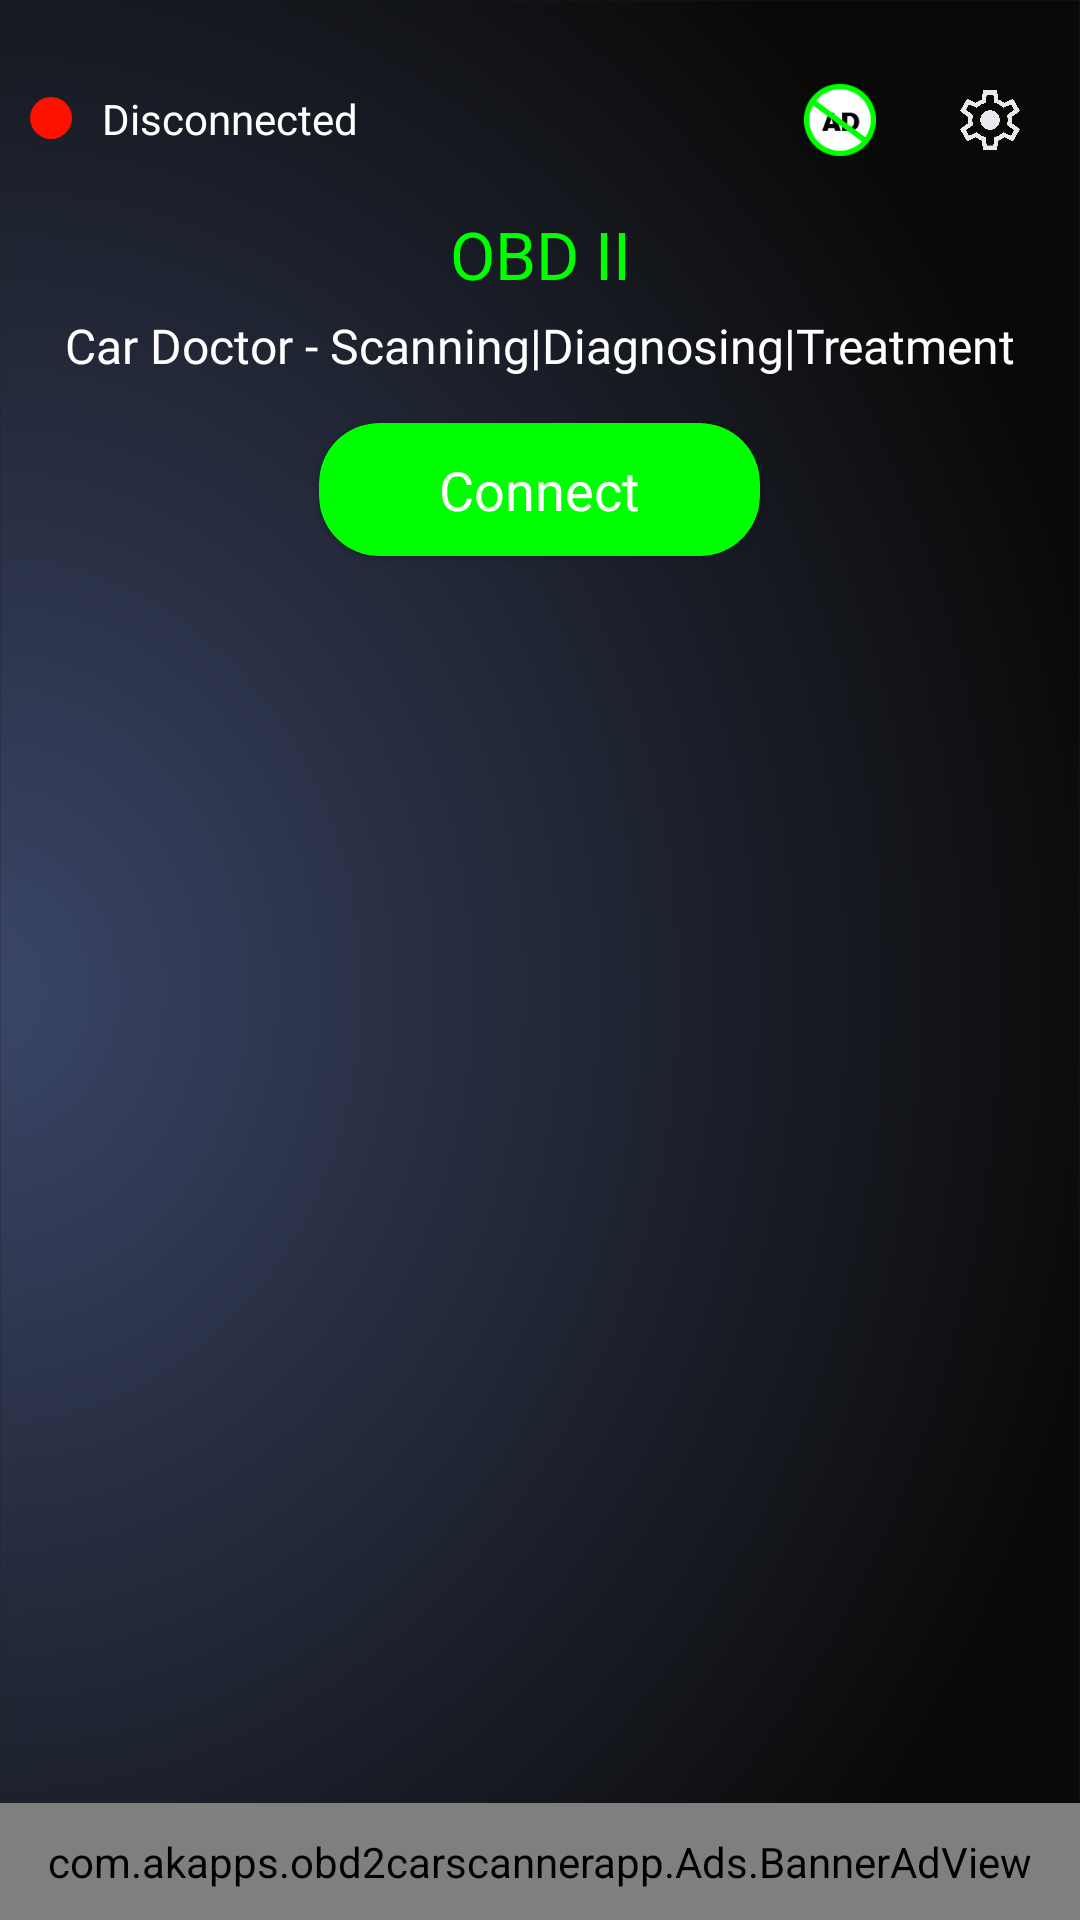

The Android layout XML behind this screen, and the referenced resources:
<!-- AndroidManifest.xml: application theme AppTheme.Dark -->
<!-- res/layout/startup_layout.xml -->
<?xml version="1.0" encoding="utf-8"?>
<androidx.constraintlayout.widget.ConstraintLayout xmlns:android="http://schemas.android.com/apk/res/android"
    android:layout_width="match_parent"
    android:layout_height="match_parent"
    xmlns:app="http://schemas.android.com/apk/res-auto"
    xmlns:tools="http://schemas.android.com/tools"
    android:background="@drawable/main_bg"
    android:orientation="vertical">

    <androidx.constraintlayout.widget.ConstraintLayout
        android:id="@+id/mainconstraint"
        android:layout_width="match_parent"
        android:layout_height="match_parent">

       

        <LinearLayout
            android:id="@+id/linearLayout2"
            android:layout_width="wrap_content"
            android:layout_height="wrap_content"
            android:layout_marginTop="20sp"
            android:layout_marginEnd="10sp"
            android:gravity="center"
            android:orientation="horizontal"
            app:layout_constraintEnd_toEndOf="parent"
            app:layout_constraintTop_toTopOf="parent">

            <RelativeLayout
                android:id="@+id/proicon"
                android:layout_width="40sp"
                android:layout_height="40dp">

                <ImageView
                    android:layout_width="24sp"
                    android:layout_height="24sp"
                    android:layout_centerInParent="true"
                    android:src="@drawable/pro_icon" />
            </RelativeLayout>

            <RelativeLayout
                android:id="@+id/settingicon"
                android:layout_width="40sp"
                android:layout_height="40dp"
                android:layout_marginStart="10sp">

                <ImageView
                    android:layout_width="24sp"
                    android:layout_height="24sp"
                    android:layout_centerInParent="true"
                    android:src="@drawable/setting_icon" />
            </RelativeLayout>

        </LinearLayout>


        <TextView
            android:id="@+id/textView4"
            android:layout_width="wrap_content"
            android:layout_height="wrap_content"
            android:fontFamily="@font/roboto_bold"
            android:layout_marginTop="10sp"
            android:text="OBD II"
            android:textColor="@color/main_purple"
            android:textSize="22sp"
            app:layout_constraintEnd_toEndOf="parent"
            app:layout_constraintStart_toStartOf="parent"
            app:layout_constraintTop_toBottomOf="@+id/linearLayout2" />

        <TextView
            android:id="@+id/textView6"
            android:layout_width="wrap_content"
            android:layout_height="wrap_content"
            android:layout_marginTop="5sp"
            android:fontFamily="@font/roboto_bold"
            android:text="@string/car_doctor_scanning_diagnosing_treatment"
            android:textColor="@color/white"
            android:textSize="16sp"
            app:layout_constraintEnd_toEndOf="parent"
            app:layout_constraintStart_toStartOf="parent"
            app:layout_constraintTop_toBottomOf="@+id/textView4" />

        <RelativeLayout
            android:id="@+id/buttonrelative"
            android:layout_width="match_parent"
            android:layout_height="wrap_content"
            app:layout_constraintEnd_toEndOf="parent"
            app:layout_constraintStart_toStartOf="parent"
            app:layout_constraintTop_toBottomOf="@+id/textView6">


            <LinearLayout
                android:id="@+id/connectedlinear"
                android:layout_width="match_parent"
                android:layout_height="wrap_content"
                android:layout_marginHorizontal="20sp"
                android:layout_marginTop="30sp"
                android:visibility="gone"
                android:orientation="horizontal">
                <androidx.cardview.widget.CardView
                    android:id="@+id/scanningcard"
                    android:layout_width="0sp"
                    android:layout_weight="1"
                    android:layout_height="wrap_content"
                    android:backgroundTint="@color/main_purple"
                    app:cardCornerRadius="20sp"
                    app:layout_constraintEnd_toEndOf="parent"
                    app:layout_constraintStart_toStartOf="parent"
                    app:layout_constraintTop_toBottomOf="@+id/textView6">

                    <TextView
                        android:id="@+id/scanningtxt"
                        android:layout_width="match_parent"
                        android:layout_height="wrap_content"
                        android:fontFamily="@font/roboto_bold"
                        android:paddingHorizontal="40sp"
                        android:layout_gravity="center"
                        android:gravity="center"
                        android:paddingVertical="10sp"
                        android:text="@string/scanning"
                        android:textColor="@color/white"
                        android:textSize="14sp" />
                </androidx.cardview.widget.CardView>

                <androidx.cardview.widget.CardView
                    android:id="@+id/disconnectcard"
                    android:layout_width="0sp"
                    android:layout_weight="1"
                    android:layout_height="wrap_content"
                    android:backgroundTint="@color/Red"
                    app:cardCornerRadius="20sp"
                    android:layout_marginStart="20sp"
                    app:layout_constraintEnd_toEndOf="parent"
                    app:layout_constraintStart_toStartOf="parent"
                    app:layout_constraintTop_toBottomOf="@+id/textView6">

                    <TextView
                        android:id="@+id/disconnecttxt"
                        android:layout_width="match_parent"
                        android:layout_height="wrap_content"
                        android:fontFamily="@font/roboto_bold"
                        android:paddingHorizontal="40sp"
                        android:layout_gravity="center"
                        android:gravity="center"
                        android:paddingVertical="10sp"
                        android:text="@string/disconnect"
                        android:textColor="@color/white"
                        android:textSize="14sp" />
                </androidx.cardview.widget.CardView>
            </LinearLayout>

            <androidx.cardview.widget.CardView
                android:id="@+id/connectcard"
                android:layout_width="wrap_content"
                android:layout_height="wrap_content"
                android:layout_marginTop="30sp"
                android:layout_centerInParent="true"
                android:backgroundTint="@color/main_purple"
                app:cardCornerRadius="20sp">

                <TextView
                    android:id="@+id/connecttxt"
                    android:layout_width="wrap_content"
                    android:layout_height="wrap_content"
                    android:fontFamily="@font/roboto_bold"
                    android:paddingHorizontal="40sp"
                    android:paddingVertical="10sp"
                    android:text="@string/connect"
                    android:textColor="@color/white"
                    android:textSize="18sp" />
            </androidx.cardview.widget.CardView>

        </RelativeLayout>

        <androidx.recyclerview.widget.RecyclerView
            android:id="@+id/mainrv"
            android:layout_width="match_parent"
            android:layout_height="0sp"
            android:layout_marginTop="20sp"
            app:layoutManager="androidx.recyclerview.widget.GridLayoutManager"
            app:layout_constraintBottom_toTopOf="@+id/bannerads"
            app:layout_constraintEnd_toEndOf="parent"
            app:layout_constraintStart_toStartOf="parent"
            app:layout_constraintTop_toBottomOf="@+id/buttonrelative"
            app:spanCount="3"
            tools:listitem="@layout/main_rv_item" />


        <com.akapps.obd2carscannerapp.Ads.BannerAdView
            android:id="@+id/bannerads"
            android:layout_width="match_parent"
            android:layout_height="wrap_content"
            android:padding="10sp"
            app:layout_constraintBottom_toBottomOf="parent"
            app:layout_constraintEnd_toEndOf="parent"
            app:layout_constraintStart_toStartOf="parent" />


        <ListView
            android:id="@android:id/list"
            android:layout_width="match_parent"
            android:layout_height="match_parent"
            android:visibility="invisible"
            tools:layout_editor_absoluteX="0dp"
            tools:layout_editor_absoluteY="16dp" />

        <LinearLayout
            android:layout_width="0sp"
            android:layout_height="wrap_content"
            android:orientation="horizontal"
            android:padding="10sp"
            app:layout_constraintEnd_toStartOf="@+id/linearLayout2"
            app:layout_constraintStart_toStartOf="parent"
            app:layout_constraintTop_toTopOf="@+id/linearLayout2">

            <RelativeLayout
                android:id="@+id/statusrelative"
                android:layout_width="14sp"
                android:layout_height="14sp"
                android:layout_gravity="center"
                android:background="@drawable/circle_shape_withoutstroke" />


            <TextView
                android:id="@+id/statustxt"
                android:layout_width="wrap_content"
                android:layout_height="wrap_content"
                android:layout_marginStart="10sp"
                android:layout_gravity="center"
                android:text="@string/disconnected"
                android:textSize="14sp"
                android:textColor="@color/white" />
        </LinearLayout>

    </androidx.constraintlayout.widget.ConstraintLayout>


    <androidx.constraintlayout.widget.ConstraintLayout
        android:id="@+id/scanninglayout"
        android:visibility="gone"
        android:layout_width="match_parent"
        android:layout_height="match_parent">


        <LinearLayout
            android:layout_width="match_parent"
            android:layout_height="wrap_content"
            android:gravity="center"
            android:orientation="vertical"
            app:layout_constraintBottom_toBottomOf="parent"
            app:layout_constraintEnd_toEndOf="parent"
            app:layout_constraintStart_toStartOf="parent"
            app:layout_constraintTop_toTopOf="parent">

            <com.airbnb.lottie.LottieAnimationView
                android:id="@+id/lottieAnimationView"
                android:layout_width="200sp"
                android:layout_height="200sp"
                app:lottie_autoPlay="true"
                app:lottie_loop="true"
                app:lottie_rawRes="@raw/scanning_anim" />

            <TextView
                android:id="@+id/textView"
                android:layout_width="wrap_content"
                android:layout_height="wrap_content"
                android:fontFamily="@font/roboto_medium"
                android:text="@string/connecting"
                android:textColor="@color/white"
                android:textSize="22sp"
                app:layout_constraintEnd_toEndOf="parent"
                app:layout_constraintStart_toStartOf="parent"
                app:layout_constraintTop_toBottomOf="@+id/lottieAnimationView" />
        </LinearLayout>

    </androidx.constraintlayout.widget.ConstraintLayout>





</androidx.constraintlayout.widget.ConstraintLayout>
<!-- res/layout/main_rv_item.xml (included above) -->
<?xml version="1.0" encoding="utf-8"?>
<androidx.constraintlayout.widget.ConstraintLayout xmlns:android="http://schemas.android.com/apk/res/android"
    xmlns:app="http://schemas.android.com/apk/res-auto"
    android:id="@+id/maincontraint"
    android:layout_width="match_parent"
    android:layout_height="wrap_content">



    <ImageView
        android:id="@+id/mainimg"
        android:layout_width="50sp"
        android:layout_height="50sp"
        android:src="@drawable/ic_realtime"
        app:layout_constraintBottom_toBottomOf="parent"
        app:layout_constraintEnd_toEndOf="parent"
        app:layout_constraintStart_toStartOf="parent"
        app:layout_constraintTop_toTopOf="parent" />

    <TextView
        android:id="@+id/maintxt"
        android:layout_width="wrap_content"
        android:layout_height="wrap_content"
        android:fontFamily="@font/roboto_medium"
        android:layout_marginTop="10sp"
        android:textSize="14sp"
        android:text="Realtime"
        android:gravity="center"
        android:textColor="@color/white"
        app:layout_constraintTop_toBottomOf="@id/mainimg"
        app:layout_constraintEnd_toEndOf="parent"
        app:layout_constraintStart_toStartOf="parent" />


    
    
</androidx.constraintlayout.widget.ConstraintLayout>
<!-- resources referenced by this layout -->
<resources>
  <color name="Red">#FF1100</color>
  <color name="main_purple">#00FF00 </color>
  <color name="white">#FFFFFFFF</color>
  <!-- drawable circle_shape_withoutstroke (drawable) -->
  <?xml version="1.0" encoding="utf-8"?>
  <shape xmlns:android="http://schemas.android.com/apk/res/android"
      android:shape="oval">
  
  
      <solid android:color="@color/Red"/>
  
  </shape>
  <!-- drawable ic_realtime: png bitmap (drawable, 20366 bytes) -->
  <!-- drawable main_bg: png bitmap (drawable, 200371 bytes) -->
  <!-- drawable pro_icon: png bitmap (drawable, 2591 bytes) -->
  <!-- drawable setting_icon: png bitmap (drawable, 58254 bytes) -->
  <string name="car_doctor_scanning_diagnosing_treatment">Car Doctor - Scanning|Diagnosing|Treatment</string>
  <string name="connect">Connect</string>
  <string name="connecting">Connecting.....</string>
  <string name="disconnect">Disconnect</string>
  <string name="disconnected">Disconnected</string>
  <string name="scanning">Scanning</string>
  <style name="AppTheme.Dark" parent="@android:style/Theme.DeviceDefault">
          <item name="android:activatedBackgroundIndicator">@drawable/activated_background</item>
          <item name="android:statusBarColor">@color/main_purple</item>
      </style>
</resources>
